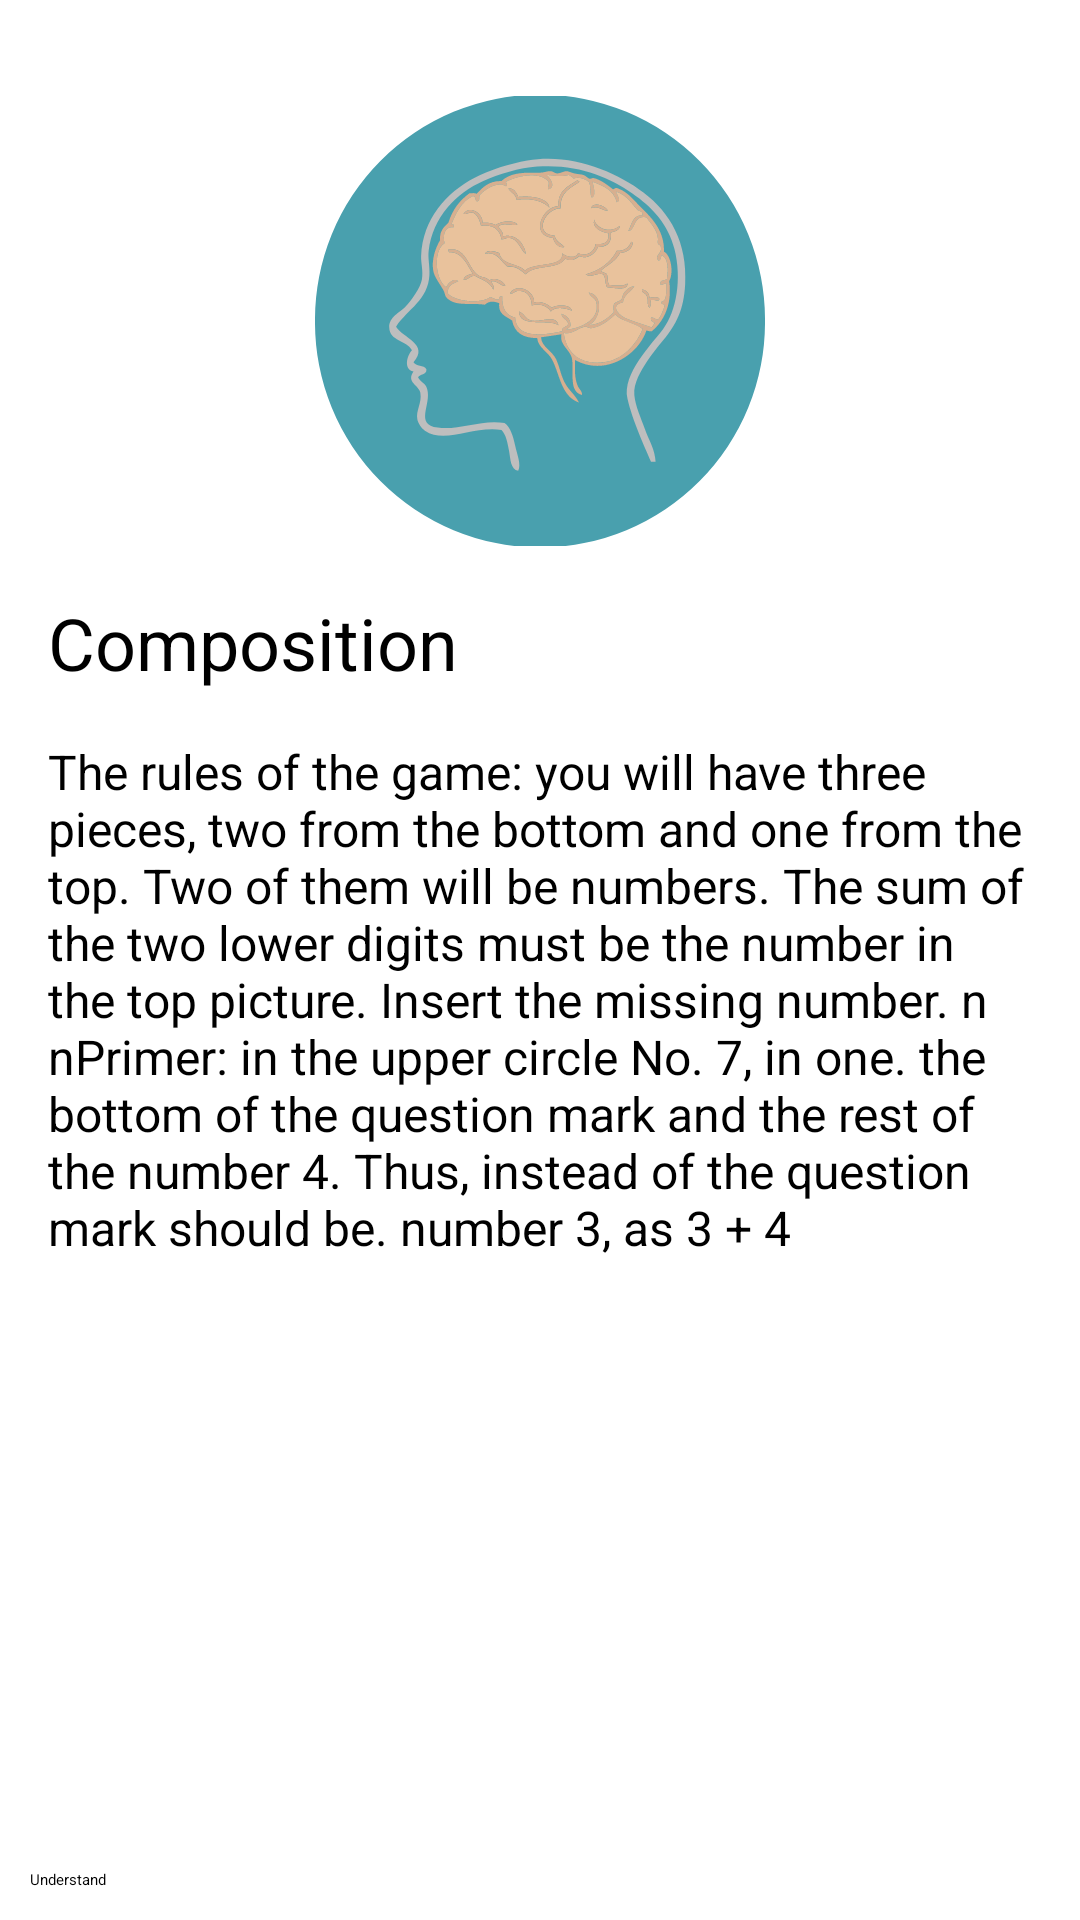

Write the Android layout XML for this screen, with the resource values it uses.
<!-- AndroidManifest.xml: application theme Theme.CompositionGame -->
<!-- res/layout/fragment_welcome.xml -->
<?xml version="1.0" encoding="utf-8"?>
<layout>

    <ScrollView xmlns:android="http://schemas.android.com/apk/res/android"
        xmlns:app="http://schemas.android.com/apk/res-auto"
        xmlns:tools="http://schemas.android.com/tools"
        android:layout_width="match_parent"
        android:layout_height="match_parent"
        android:fillViewport="true">

        <androidx.constraintlayout.widget.ConstraintLayout
            android:layout_width="match_parent"
            android:layout_height="wrap_content"
            android:orientation="vertical"
            tools:context=".presentation.WelcomeFragment">

            <ImageView
                android:id="@+id/iv_logo"
                android:layout_width="wrap_content"
                android:layout_height="150dp"
                android:layout_gravity="center"
                android:layout_margin="32dp"
                android:contentDescription="@string/welcome_logo"
                android:src="@drawable/ic_brain"
                app:layout_constraintEnd_toEndOf="parent"
                app:layout_constraintStart_toStartOf="parent"
                app:layout_constraintTop_toTopOf="parent" />

            <TextView
                android:id="@+id/tv_title"
                android:layout_width="match_parent"
                android:layout_height="wrap_content"
                android:layout_margin="16dp"
                android:text="@string/welcome_title"
                android:textSize="24sp"
                app:layout_constraintTop_toBottomOf="@id/iv_logo" />

            <TextView
                android:layout_width="match_parent"
                android:layout_height="wrap_content"
                android:layout_margin="16dp"
                android:text="@string/game_rules"
                android:textSize="16sp"
                app:layout_constraintTop_toBottomOf="@id/tv_title" />

            <Button
                android:id="@+id/button_understand"
                android:layout_width="match_parent"
                android:layout_height="wrap_content"
                android:layout_gravity="bottom"
                android:layout_margin="10dp"
                android:backgroundTint="@color/tertiary"
                android:text="@string/button_understand"
                app:layout_constraintBottom_toBottomOf="parent" />
        </androidx.constraintlayout.widget.ConstraintLayout>
    </ScrollView>
</layout>
<!-- resources referenced by this layout -->
<resources>
  <color name="tertiary">#4D6167</color>
  <!-- drawable ic_brain: vector/xml drawable (drawable, 14027 chars, omitted) -->
  <string name="button_understand">Understand</string>
  <string name="game_rules">
          The rules of the game: you will have three pieces, two from the bottom and one from the top.
          Two of them will be numbers. The sum of the two lower digits must be the number in the top
          picture. Insert the missing number. n nPrimer: in the upper circle No. 7, in one.
          the bottom of the question mark and the rest of the number 4.
          Thus, instead of the question mark should be. number 3, as 3 + 4
      </string>
  <string name="welcome_logo">Welcome logo</string>
  <string name="welcome_title">Composition</string>
</resources>
